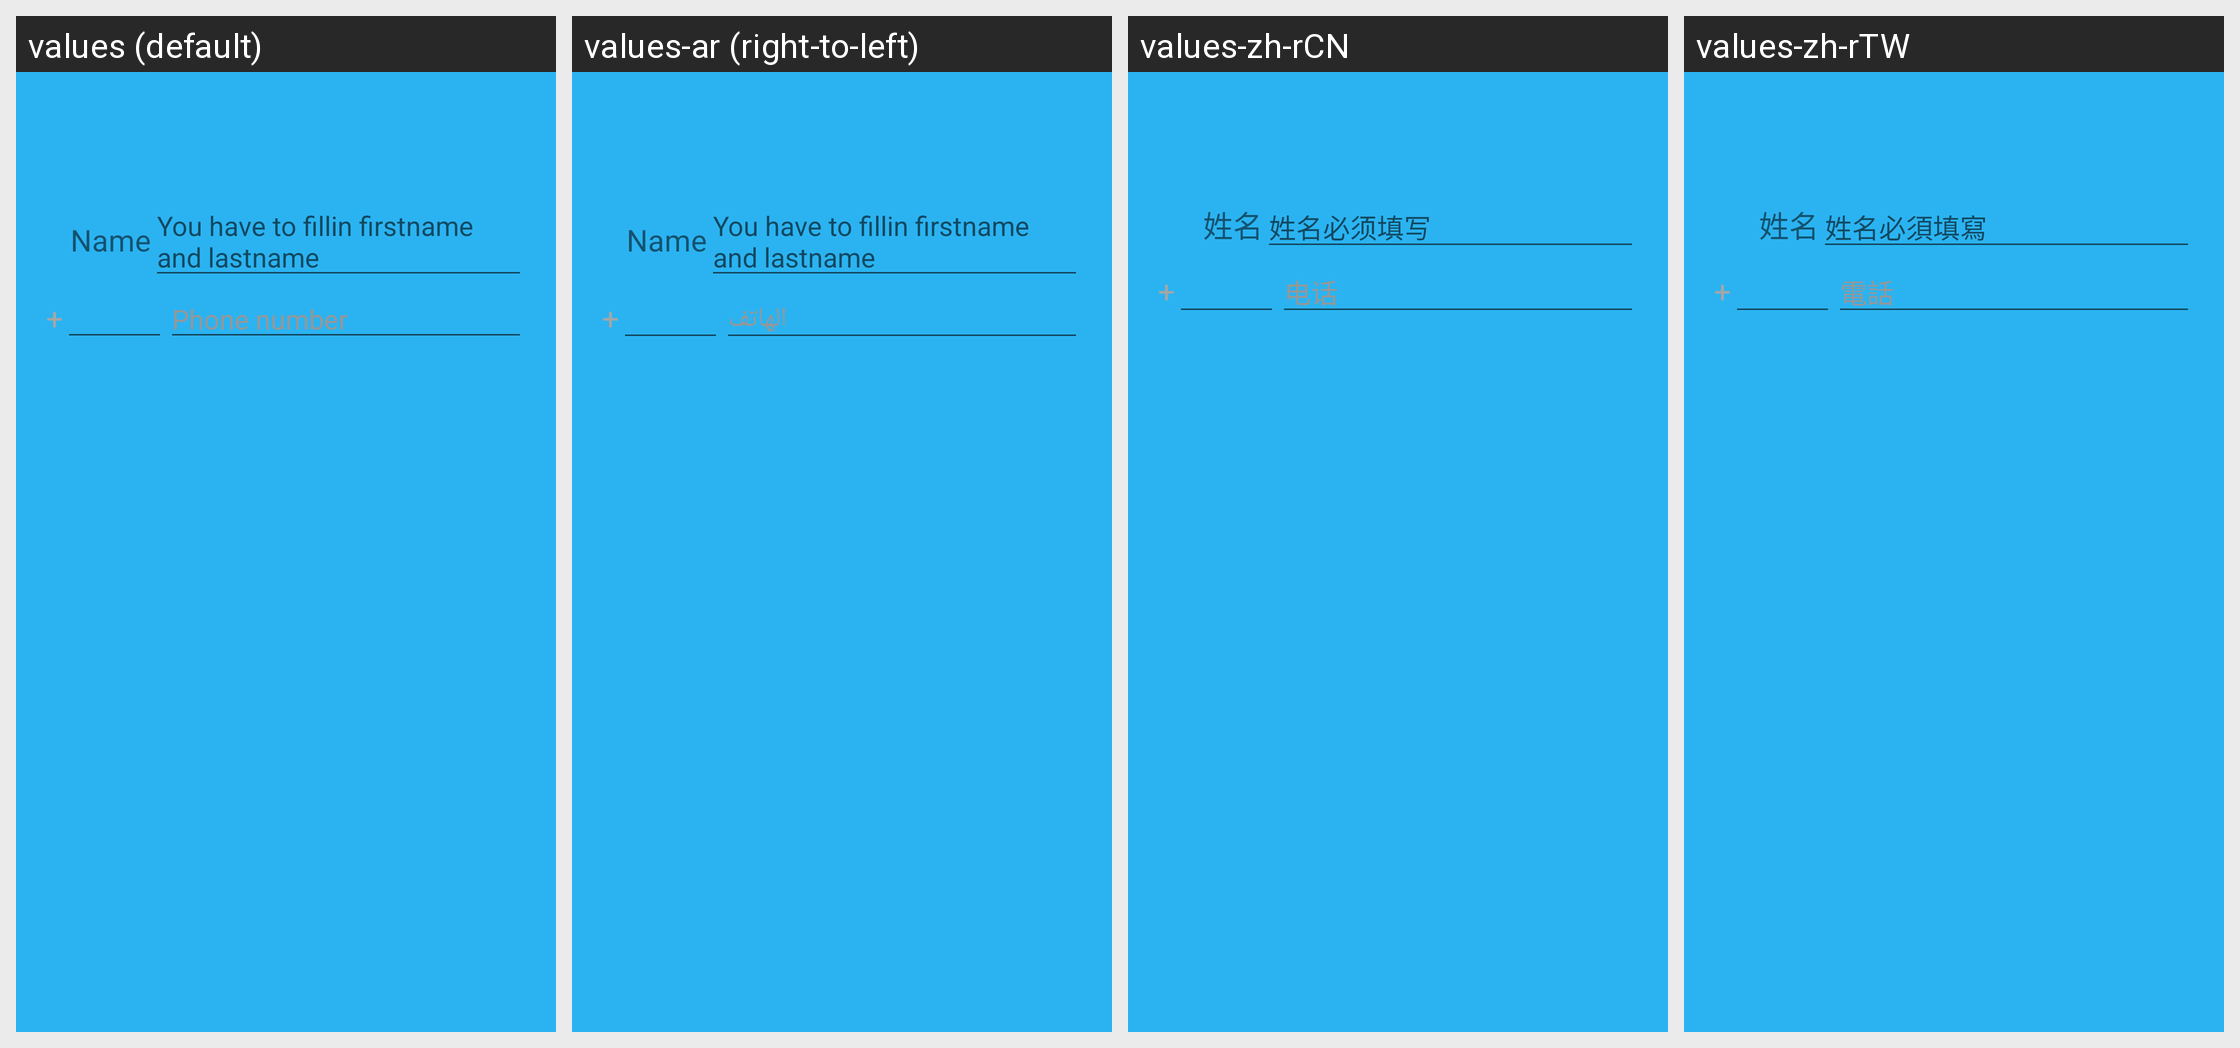

The Android screen above is rendered under several locales of the same app. Produce the string resources it draws, with the default and per-locale values.
Android screen res/layout/add_manual_input_layout.xml rendered under 4 locales, left to right: values (default), values-ar (right-to-left), values-zh-rCN, values-zh-rTW. Device: Nexus 5 (rendered at 1080×1920; each locale shown at half size, 540×960, under a caption strip naming it); theme Theme.EMM.Start.
Other locales in the repository, not shown: values-de, values-es, values-it, values-nl.
Strings drawn on this screen, with the default value and each locale's value (text and hints the layout hard-codes, and strings that could not be matched under every locale, appear in the picture but are not listed):

Name
  values: Name
  values-ar: Name  [not translated; the default value is used]
  values-zh-rCN: 姓名
  values-zh-rTW: 姓名

fileinfirstnameandlastname
  values: You have to fillin firstname and lastname
  values-ar: You have to fillin firstname and lastname  [not translated; the default value is used]
  values-zh-rCN: 姓名必须填写
  values-zh-rTW: 姓名必須填寫

PHONE
  values: Phone number
  values-ar: الهاتف
  values-zh-rCN: 电话
  values-zh-rTW: 電話
